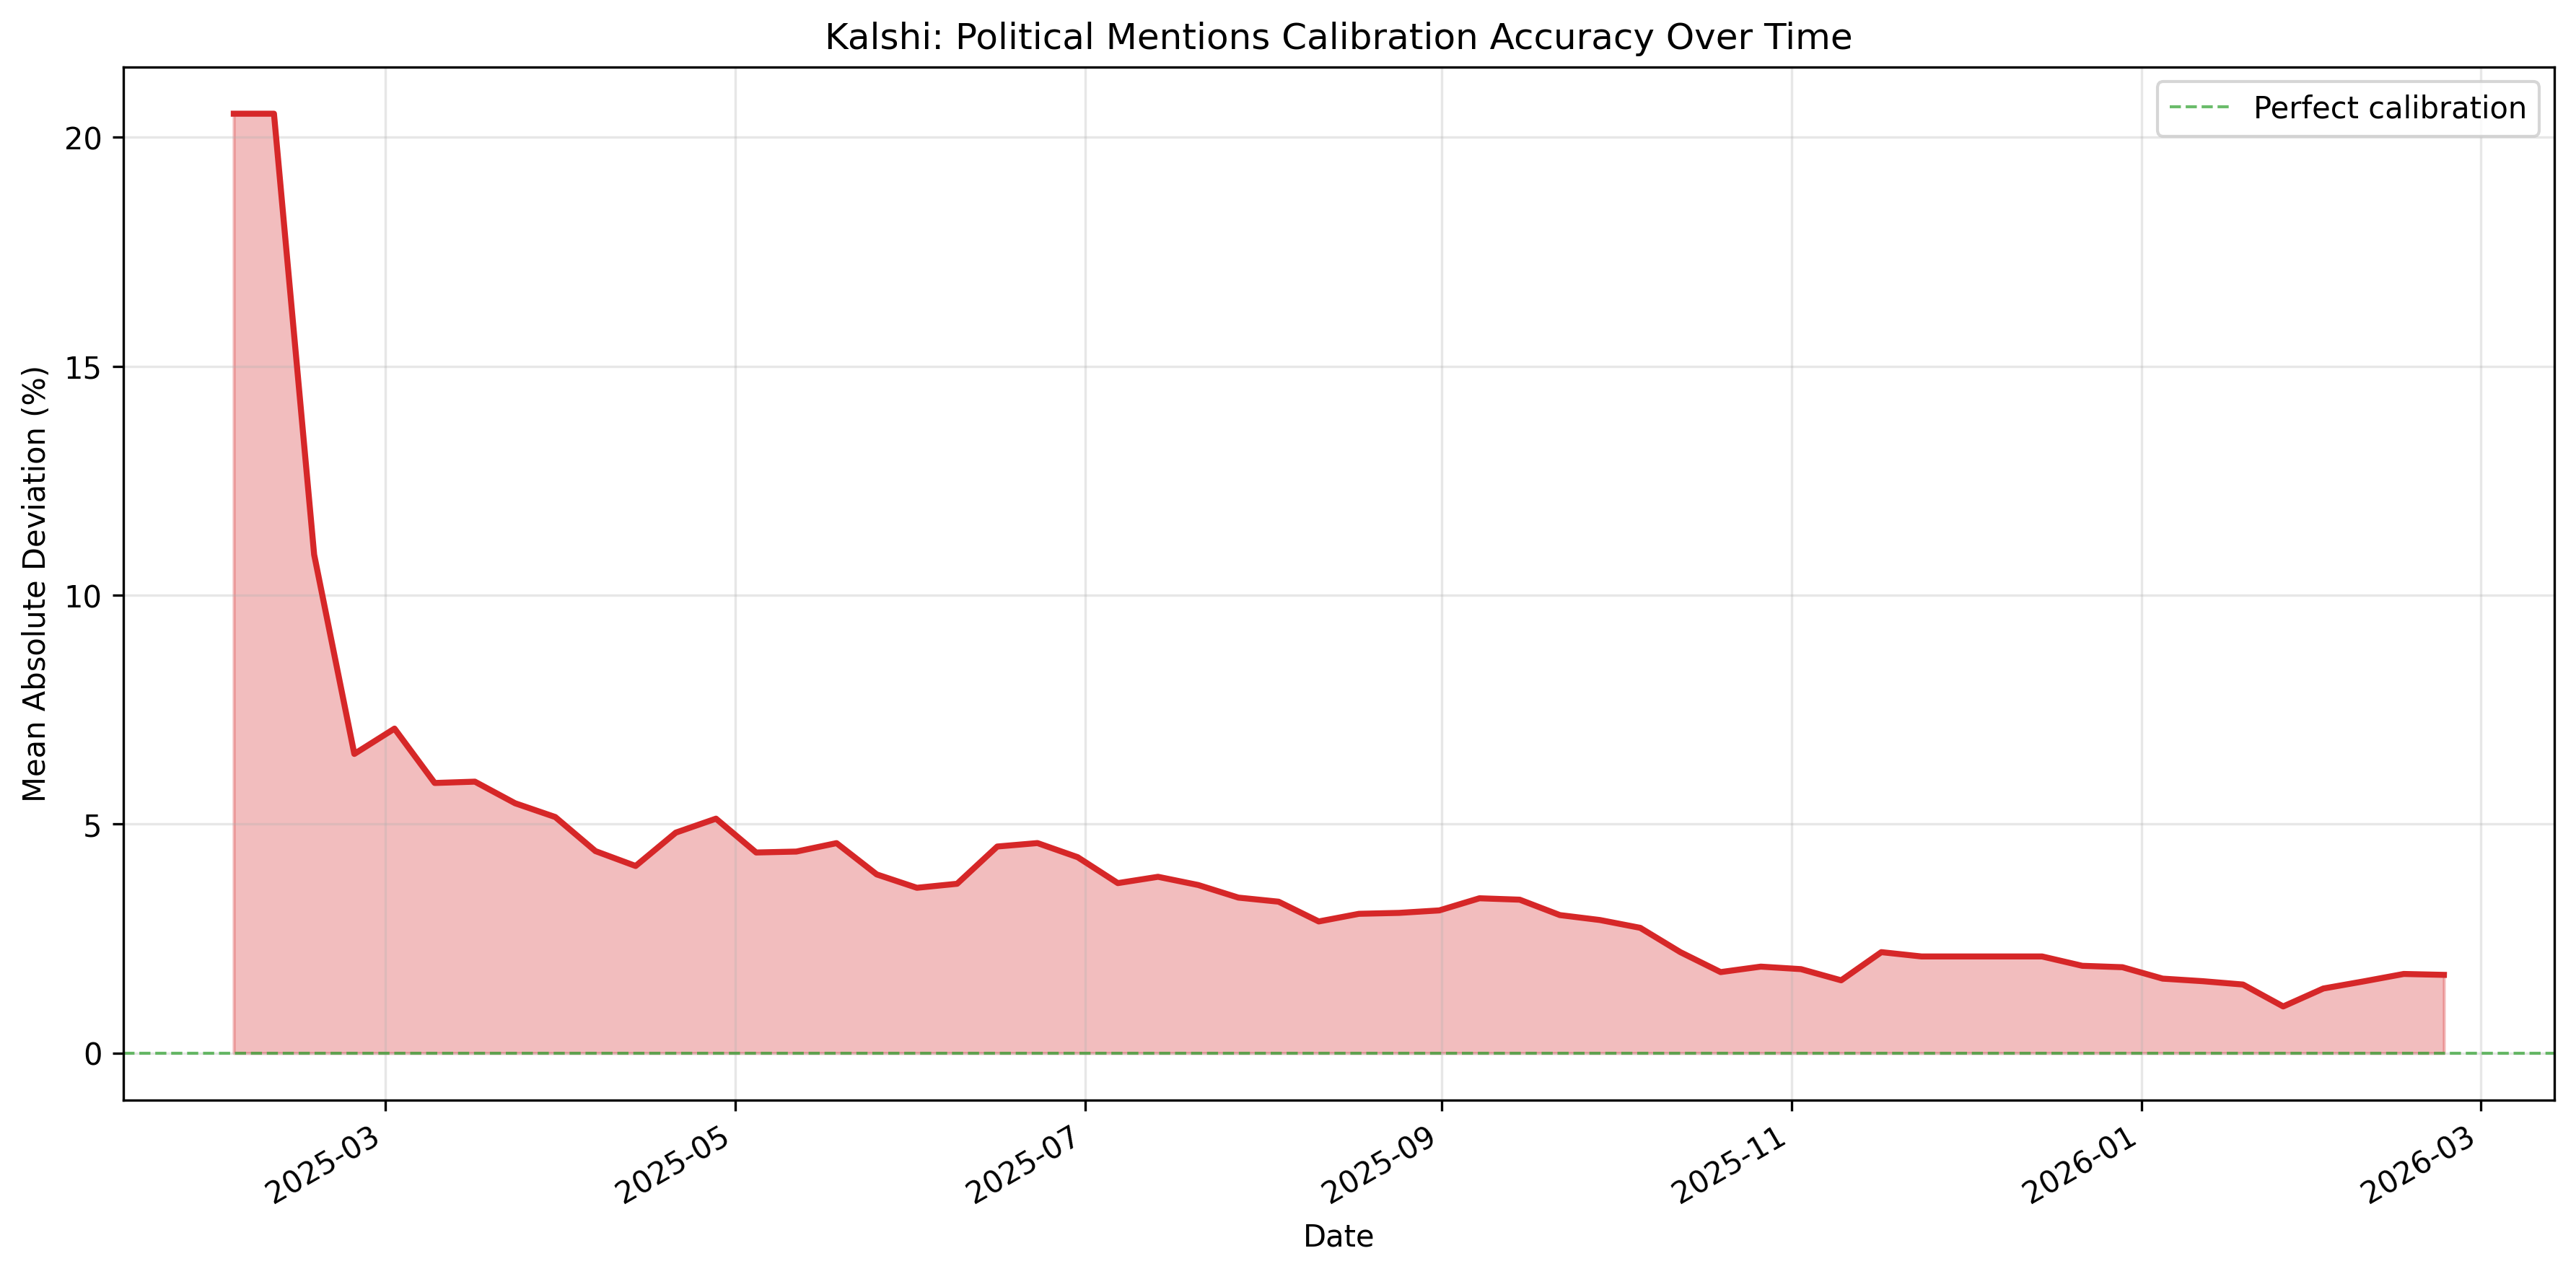

Source data for this figure (header and first rows):
date, mean_absolute_deviation
2025-02-02 15:01:32.906367+00:00, 20.52
2025-02-09 15:01:32.906367+00:00, 20.52
2025-02-16 15:01:32.906367+00:00, 10.89
2025-02-23 15:01:32.906367+00:00, 6.534
2025-03-02 15:01:32.906367+00:00, 7.087
2025-03-09 15:01:32.906367+00:00, 5.899
2025-03-16 15:01:32.906367+00:00, 5.928
2025-03-23 15:01:32.906367+00:00, 5.457
2025-03-30 15:01:32.906367+00:00, 5.156
2025-04-06 15:01:32.906367+00:00, 4.412
2025-04-13 15:01:32.906367+00:00, 4.086
2025-04-20 15:01:32.906367+00:00, 4.815
2025-04-27 15:01:32.906367+00:00, 5.12
2025-05-04 15:01:32.906367+00:00, 4.381
2025-05-11 15:01:32.906367+00:00, 4.401
2025-05-18 15:01:32.906367+00:00, 4.586
2025-05-25 15:01:32.906367+00:00, 3.902
2025-06-01 15:01:32.906367+00:00, 3.61
2025-06-08 15:01:32.906367+00:00, 3.698
2025-06-15 15:01:32.906367+00:00, 4.511
2025-06-22 15:01:32.906367+00:00, 4.587
2025-06-29 15:01:32.906367+00:00, 4.279
2025-07-06 15:01:32.906367+00:00, 3.712
2025-07-13 15:01:32.906367+00:00, 3.85
2025-07-20 15:01:32.906367+00:00, 3.671
2025-07-27 15:01:32.906367+00:00, 3.396
2025-08-03 15:01:32.906367+00:00, 3.307
2025-08-10 15:01:32.906367+00:00, 2.875
2025-08-17 15:01:32.906367+00:00, 3.042
2025-08-24 15:01:32.906367+00:00, 3.062
2025-08-31 15:01:32.906367+00:00, 3.116
2025-09-07 15:01:32.906367+00:00, 3.381
2025-09-14 15:01:32.906367+00:00, 3.35
2025-09-21 15:01:32.906367+00:00, 3.014
2025-09-28 15:01:32.906367+00:00, 2.906
2025-10-05 15:01:32.906367+00:00, 2.735
2025-10-12 15:01:32.906367+00:00, 2.204
2025-10-19 15:01:32.906367+00:00, 1.769
2025-10-26 15:01:32.906367+00:00, 1.888
2025-11-02 15:01:32.906367+00:00, 1.833
2025-11-09 15:01:32.906367+00:00, 1.589
2025-11-16 15:01:32.906367+00:00, 2.204
2025-11-23 15:01:32.906367+00:00, 2.11
2025-11-30 15:01:32.906367+00:00, 2.11
2025-12-07 15:01:32.906367+00:00, 2.11
2025-12-14 15:01:32.906367+00:00, 2.11
2025-12-21 15:01:32.906367+00:00, 1.906
2025-12-28 15:01:32.906367+00:00, 1.875
2026-01-04 15:01:32.906367+00:00, 1.626
2026-01-11 15:01:32.906367+00:00, 1.57
2026-01-18 15:01:32.906367+00:00, 1.497
2026-01-25 15:01:32.906367+00:00, 1.018
2026-02-01 15:01:32.906367+00:00, 1.41
2026-02-08 15:01:32.906367+00:00, 1.566
2026-02-15 15:01:32.906367+00:00, 1.728
2026-02-22 15:01:32.906367+00:00, 1.708
